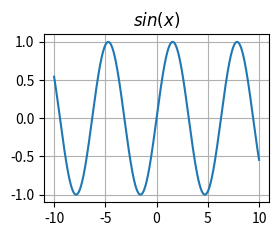

Reproduce this figure in Python.
#!/usr/bin/env python2
# -*- coding: utf-8 -*-
"""
Created on Fri Mar 19 16:41:55 2021

@author: iskander
"""

import numpy as np
import matplotlib.pyplot as plt
x = np.arange(-10.0, 10.01, 0.01)
t = np.arange(-10, 11, 1)

#subplot 1
sp = plt.subplot(221)
plt.plot(x, np.sin(x))
plt.title(r'$sin(x)$')
plt.grid(True)